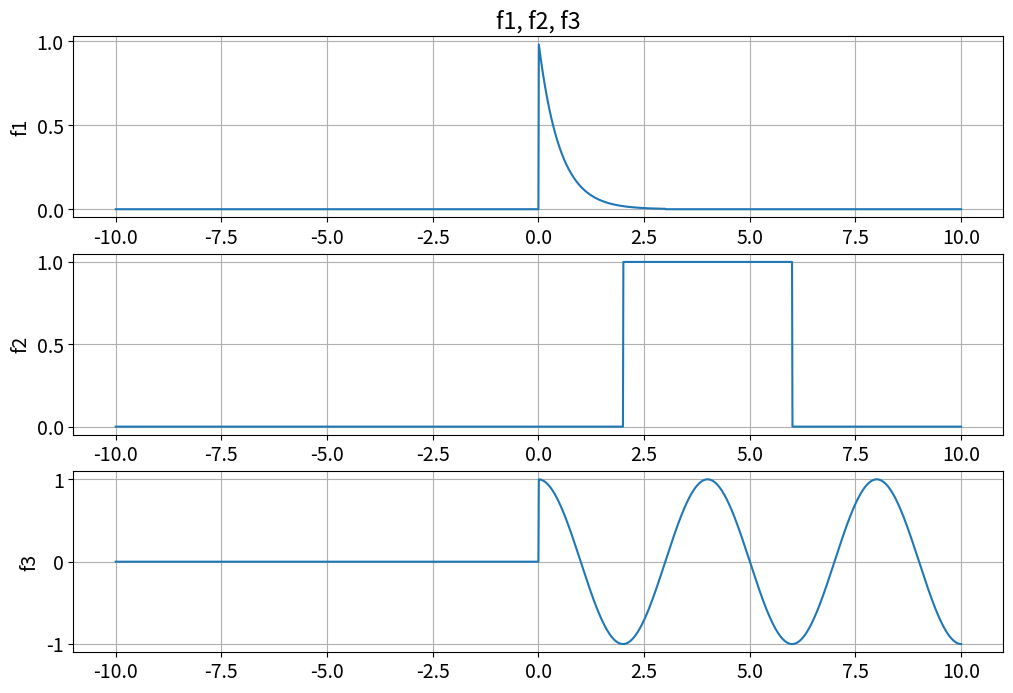
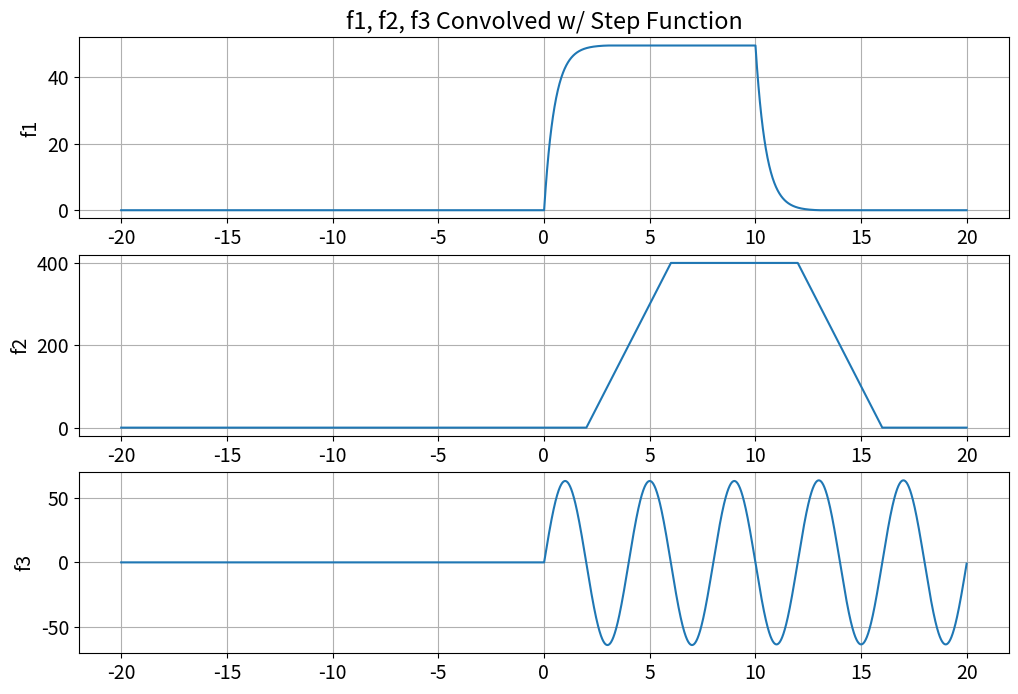
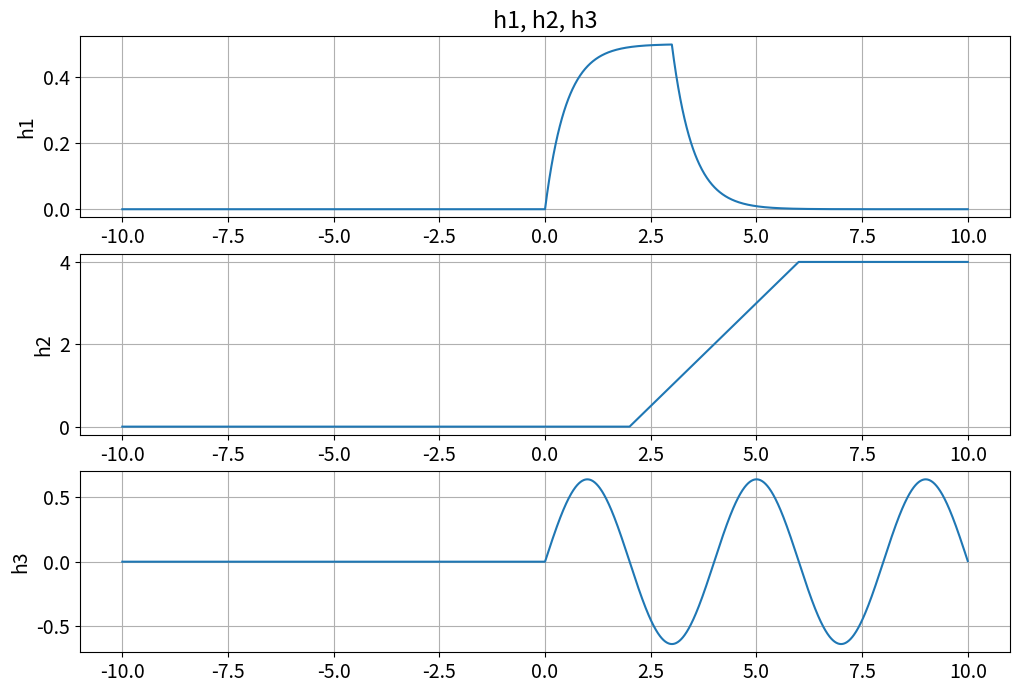

Python code for these plots, in order:
################
#              #
# Zach Pfaff   #
# ECE 351      #
# Lab 4        #
# Feb 15, 2022 #
#              #
################

import numpy as np
import matplotlib.pyplot as plt

plt.rcParams.update({'font.size': 14})
steps = 0.01
t = np.arange(-10, 10 + steps, steps)
tbound = np.arange(-20, 2 * t[len(t) - 1] + steps, steps)


#Code for Step Function
def step(t):
    y = np.zeros(t.shape)

    for i in range(len(t)):
        if t[i] < 0:
            y[i] = 0
        else:
            y[i] = 1

    return y

#code for Ramp Function
def ramp(t):
    y = np.zeros(t.shape)

    for i in range(len(t)):
        if t[i] < 0:
            y[i] = 0
        else:
            y[i] = t[i]

    return y

f1 = np.exp(-2 * t) * (step(t) - step(t - 3))
f2 = step(t - 2) - step(t - 6)
f3 = np.cos(1.57 * t) * step(t) 

h1 = (1/2) * ((((-1 * np.exp(-2 * t) + 1) * step(t)) - (-1 * np.exp(-2 * (t - 3)) + 1) * step(t -  3)))
h2 = (t - 2) * step(t - 2) - (t - 6) * step(t - 6)
h3 = (1/1.57) * np.sin(1.57 * t) * step(t)

#Code for Convolution
def my_conv(f1, f2):
   Nf1 = len(f1)    #create new arrays with same length as input signals
   Nf2 = len(f2)
   
   f1Extended = np.append(f1, np.zeros((1, Nf2 - 1)))                                                  
   f2Extended = np.append(f2, np.zeros((1, Nf1 - 1)))
   
   result = np.zeros(f1Extended.shape)
   for i in range(Nf2):     
       for j in range(Nf1): 
               try: result[i + j] += f1Extended[i] * f2Extended[j]
               except: print(i,j)

   return result

x = my_conv(f1, step(t))

y = my_conv(f2, step(t))

z = my_conv(f3, step(t))

#Part 1 graphs
plt.figure(figsize =(12 ,8))
plt.subplot (3,1,1)
plt.plot(t, f1)
plt.title('f1, f2, f3')
plt.ylabel('f1')
plt.grid(True)

plt.subplot (3,1,2)
plt.plot(t, f2)
plt.ylabel('f2')
plt.grid(which='both')

plt.subplot (3,1,3)
plt.plot(t, f3)
plt.ylabel('f3') 
plt.grid(which='both')

#Part 2 Task 1 Graphs
plt.figure(figsize =(12 ,8))
plt.subplot (3,1,1)
plt.plot(tbound, x)
plt.title('f1, f2, f3 Convolved w/ Step Function')
plt.ylabel('f1')
plt.grid(True)

plt.subplot (3,1,2)
plt.plot(tbound, y)
plt.ylabel('f2')
plt.grid(which='both')

plt.subplot (3,1,3)
plt.plot(tbound, z)
plt.ylabel('f3') 
plt.grid(which='both')

#Part 2 Task 2 Graphs
plt.figure(figsize =(12 ,8))
plt.subplot (3,1,1)
plt.plot(t, h1)
plt.title('h1, h2, h3')
plt.ylabel('h1')
plt.grid(True)

plt.subplot (3,1,2)
plt.plot(t, h2)
plt.ylabel('h2')
plt.grid(which='both')

plt.subplot (3,1,3)
plt.plot(t, h3)
plt.ylabel('h3') 
plt.grid(which='both')